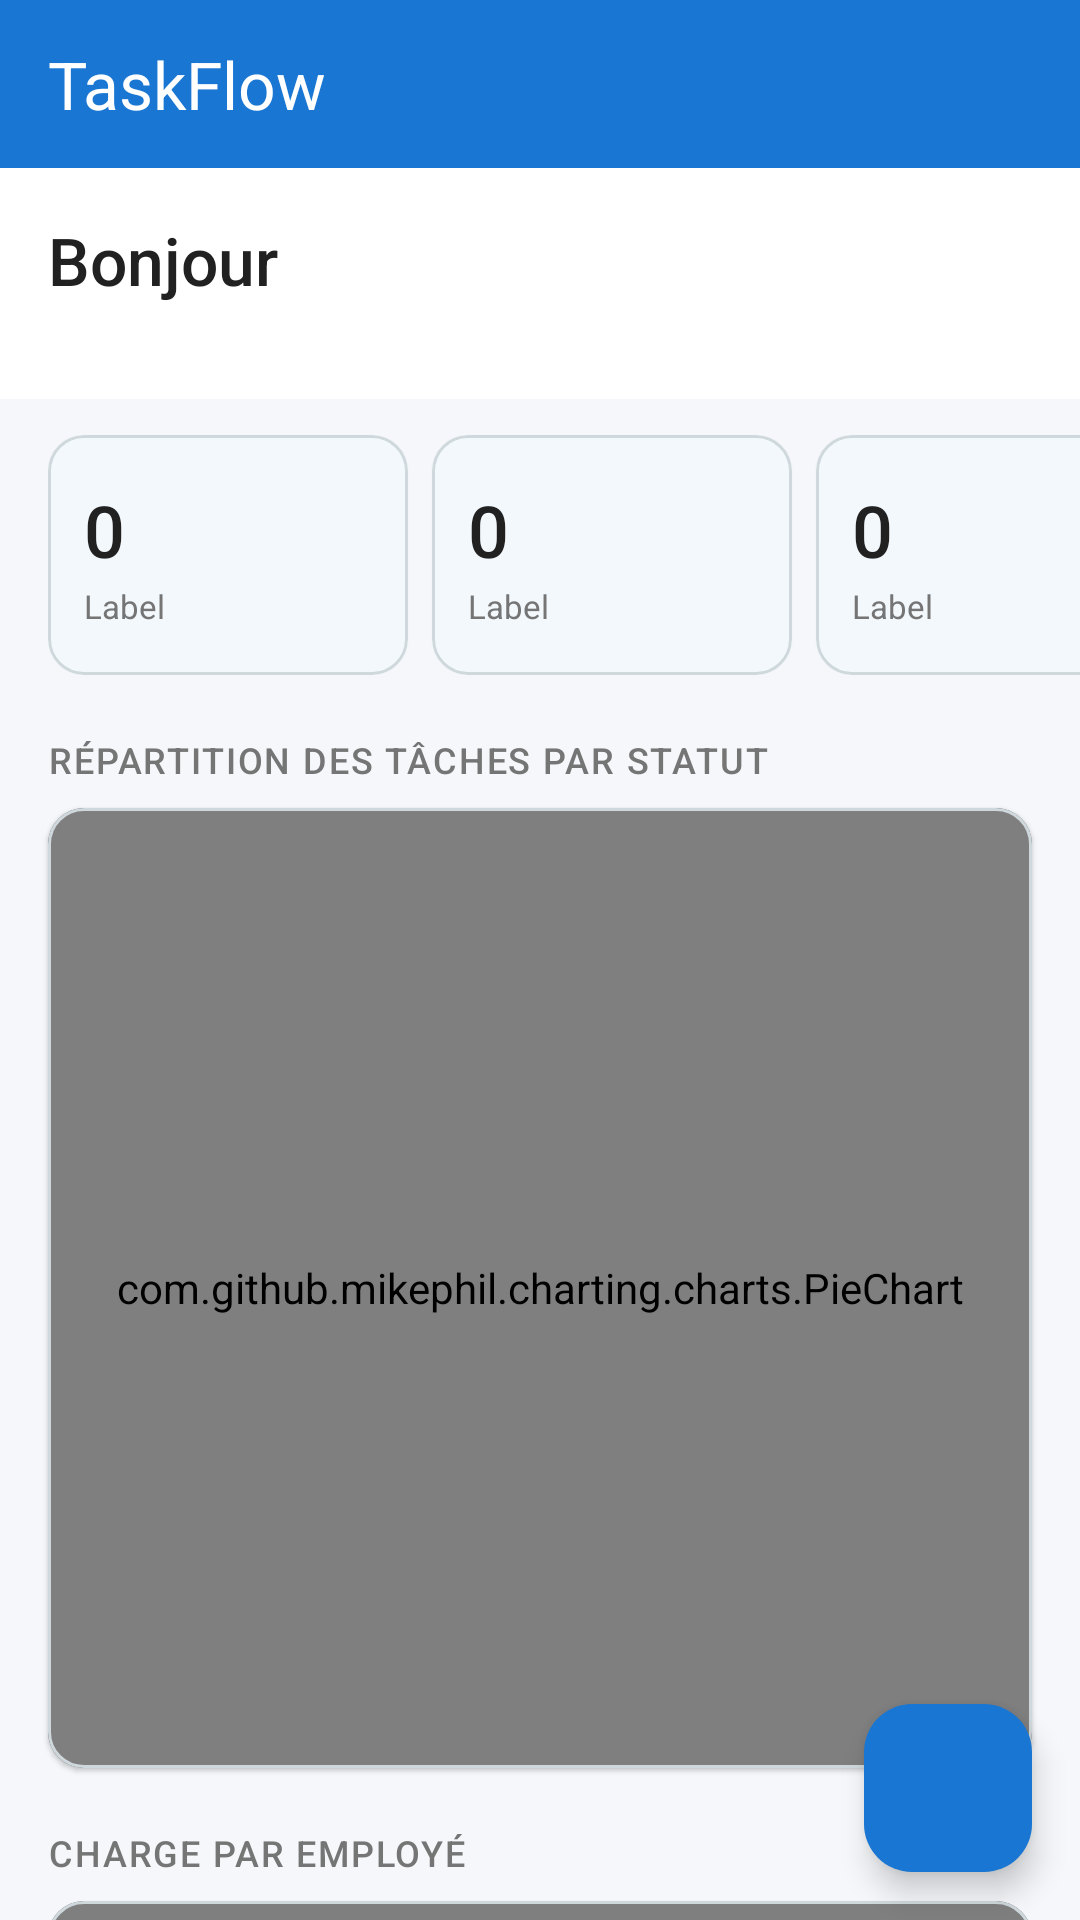

Produce the Android XML layout that renders to this screen, including the resource entries it uses.
<!-- AndroidManifest.xml: application theme Theme.TaskFlow -->
<!-- res/layout/fragment_dashboard.xml -->
<?xml version="1.0" encoding="utf-8"?>
<androidx.coordinatorlayout.widget.CoordinatorLayout xmlns:android="http://schemas.android.com/apk/res/android"
    xmlns:app="http://schemas.android.com/apk/res-auto"
    android:layout_width="match_parent"
    android:layout_height="match_parent"
    android:background="@color/color_background">

    <com.google.android.material.appbar.AppBarLayout
        android:layout_width="match_parent"
        android:layout_height="wrap_content"
        android:background="@color/color_primary"
        app:elevation="4dp">

        <com.google.android.material.appbar.MaterialToolbar
            android:id="@+id/toolbar"
            android:layout_width="match_parent"
            android:layout_height="56dp"
            android:background="@color/color_primary"
            app:title="TaskFlow"
            app:titleTextColor="@color/color_on_primary"
            app:elevation="0dp" />

    </com.google.android.material.appbar.AppBarLayout>

    <androidx.core.widget.NestedScrollView
        android:layout_width="match_parent"
        android:layout_height="match_parent"
        android:fillViewport="true"
        app:layout_behavior="@string/appbar_scrolling_view_behavior">

        <LinearLayout
            android:layout_width="match_parent"
            android:layout_height="wrap_content"
            android:orientation="vertical"
            android:paddingBottom="80dp">

            
            <LinearLayout
                android:layout_width="match_parent"
                android:layout_height="wrap_content"
                android:orientation="vertical"
                android:paddingHorizontal="16dp"
                android:paddingTop="16dp"
                android:paddingBottom="12dp"
                android:background="@color/color_surface">

                <TextView
                    android:id="@+id/tv_greeting"
                    android:layout_width="wrap_content"
                    android:layout_height="wrap_content"
                    android:text="Bonjour"
                    android:textSize="22sp"
                    android:textColor="@color/color_text_primary"
                    android:fontFamily="sans-serif-medium" />

                <TextView
                    android:id="@+id/tv_date"
                    android:layout_width="wrap_content"
                    android:layout_height="wrap_content"
                    android:layout_marginTop="2dp"
                    android:textSize="13sp"
                    android:textColor="@color/color_text_secondary" />
            </LinearLayout>

            
            <HorizontalScrollView
                android:layout_width="match_parent"
                android:layout_height="wrap_content"
                android:layout_marginTop="12dp"
                android:paddingStart="16dp"
                android:paddingEnd="8dp"
                android:scrollbars="none"
                android:clipToPadding="false">

                <LinearLayout
                    android:layout_width="wrap_content"
                    android:layout_height="wrap_content"
                    android:orientation="horizontal">

                    <include android:id="@+id/card_total_projects" layout="@layout/card_stat" />
                    <include android:id="@+id/card_taches_todo" layout="@layout/card_stat" />
                    <include android:id="@+id/card_taches_inprogress" layout="@layout/card_stat" />
                    <include android:id="@+id/card_taches_completed" layout="@layout/card_stat" />
                    <include android:id="@+id/card_taches_overdue" layout="@layout/card_stat" />
                </LinearLayout>
            </HorizontalScrollView>

            
            <TextView
                android:layout_width="wrap_content"
                android:layout_height="wrap_content"
                android:layout_marginTop="20dp"
                android:layout_marginStart="16dp"
                android:layout_marginBottom="8dp"
                android:text="RÉPARTITION DES TÂCHES PAR STATUT"
                android:textSize="12sp"
                android:textColor="@color/color_text_secondary"
                android:fontFamily="sans-serif-medium"
                android:letterSpacing="0.05" />

            <com.google.android.material.card.MaterialCardView
                android:layout_width="match_parent"
                android:layout_height="wrap_content"
                android:layout_marginHorizontal="16dp"
                app:cardCornerRadius="12dp"
                app:cardElevation="1dp"
                app:cardBackgroundColor="@color/color_surface">

                <com.github.mikephil.charting.charts.PieChart
                    android:id="@+id/pie_chart"
                    android:layout_width="match_parent"
                    android:layout_height="320dp"
                    android:padding="8dp" />
            </com.google.android.material.card.MaterialCardView>

            
            <TextView
                android:layout_width="wrap_content"
                android:layout_height="wrap_content"
                android:layout_marginTop="20dp"
                android:layout_marginStart="16dp"
                android:layout_marginBottom="8dp"
                android:text="CHARGE PAR EMPLOYÉ"
                android:textSize="12sp"
                android:textColor="@color/color_text_secondary"
                android:fontFamily="sans-serif-medium"
                android:letterSpacing="0.05" />

            <com.google.android.material.card.MaterialCardView
                android:layout_width="match_parent"
                android:layout_height="wrap_content"
                android:layout_marginHorizontal="16dp"
                app:cardCornerRadius="12dp"
                app:cardElevation="1dp"
                app:cardBackgroundColor="@color/color_surface">

                <com.github.mikephil.charting.charts.HorizontalBarChart
                    android:id="@+id/horizontal_bar_chart"
                    android:layout_width="match_parent"
                    android:layout_height="220dp" />
            </com.google.android.material.card.MaterialCardView>

            
            <TextView
                android:layout_width="wrap_content"
                android:layout_height="wrap_content"
                android:layout_marginTop="20dp"
                android:layout_marginStart="16dp"
                android:layout_marginBottom="8dp"
                android:text="TÂCHES PAR PRIORITÉ"
                android:textSize="12sp"
                android:textColor="@color/color_text_secondary"
                android:fontFamily="sans-serif-medium"
                android:letterSpacing="0.05" />

            <com.google.android.material.card.MaterialCardView
                android:layout_width="match_parent"
                android:layout_height="wrap_content"
                android:layout_marginHorizontal="16dp"
                app:cardCornerRadius="12dp"
                app:cardElevation="1dp"
                app:cardBackgroundColor="@color/color_surface">

                <com.github.mikephil.charting.charts.BarChart
                    android:id="@+id/bar_chart_priority"
                    android:layout_width="match_parent"
                    android:layout_height="220dp"
                    android:padding="8dp" />
            </com.google.android.material.card.MaterialCardView>

            
            <TextView
                android:layout_width="wrap_content"
                android:layout_height="wrap_content"
                android:layout_marginTop="20dp"
                android:layout_marginStart="16dp"
                android:layout_marginBottom="8dp"
                android:text="COMPLÉTION PAR PROJET"
                android:textSize="12sp"
                android:textColor="@color/color_text_secondary"
                android:fontFamily="sans-serif-medium"
                android:letterSpacing="0.05" />

            <com.google.android.material.card.MaterialCardView
                android:layout_width="match_parent"
                android:layout_height="wrap_content"
                android:layout_marginHorizontal="16dp"
                app:cardCornerRadius="12dp"
                app:cardElevation="1dp"
                app:cardBackgroundColor="@color/color_surface">

                <com.github.mikephil.charting.charts.BarChart
                    android:id="@+id/bar_chart_projects"
                    android:layout_width="match_parent"
                    android:layout_height="220dp"
                    android:padding="8dp" />
            </com.google.android.material.card.MaterialCardView>

            
            <TextView
                android:layout_width="wrap_content"
                android:layout_height="wrap_content"
                android:layout_marginTop="20dp"
                android:layout_marginStart="16dp"
                android:layout_marginBottom="8dp"
                android:text="TÂCHES RÉCENTES"
                android:textSize="12sp"
                android:textColor="@color/color_text_secondary"
                android:fontFamily="sans-serif-medium"
                android:letterSpacing="0.05" />

            <androidx.recyclerview.widget.RecyclerView
                android:id="@+id/rv_recent_tasks"
                android:layout_width="match_parent"
                android:layout_height="wrap_content"
                android:paddingHorizontal="16dp"
                android:clipToPadding="false"
                android:nestedScrollingEnabled="false" />

            
            <TextView
                android:layout_width="wrap_content"
                android:layout_height="wrap_content"
                android:layout_marginTop="20dp"
                android:layout_marginStart="16dp"
                android:layout_marginBottom="8dp"
                android:text="AVANCEMENT DES PROJETS"
                android:textSize="12sp"
                android:textColor="@color/color_text_secondary"
                android:fontFamily="sans-serif-medium"
                android:letterSpacing="0.05" />

            <androidx.recyclerview.widget.RecyclerView
                android:id="@+id/rv_projects_progress"
                android:layout_width="match_parent"
                android:layout_height="wrap_content"
                android:paddingHorizontal="16dp"
                android:clipToPadding="false"
                android:nestedScrollingEnabled="false" />

        </LinearLayout>
    </androidx.core.widget.NestedScrollView>

    <com.google.android.material.floatingactionbutton.FloatingActionButton
        android:id="@+id/fab"
        android:layout_width="wrap_content"
        android:layout_height="wrap_content"
        android:layout_gravity="bottom|end"
        android:layout_margin="16dp"
        android:contentDescription="@string/add"
        app:srcCompat="@drawable/ic_add_circle"
        app:backgroundTint="@color/color_primary"
        app:tint="@color/color_on_primary" />

</androidx.coordinatorlayout.widget.CoordinatorLayout>
<!-- res/layout/card_stat.xml (included above) -->
<?xml version="1.0" encoding="utf-8"?>
<com.google.android.material.card.MaterialCardView xmlns:android="http://schemas.android.com/apk/res/android"
    xmlns:app="http://schemas.android.com/apk/res-auto"
    android:layout_width="120dp"
    android:layout_height="80dp"
    android:layout_marginEnd="8dp"
    app:cardCornerRadius="12dp"
    app:cardElevation="1dp"
    app:cardBackgroundColor="@color/color_surface">

    <LinearLayout
        android:layout_width="match_parent"
        android:layout_height="match_parent"
        android:orientation="vertical"
        android:padding="12dp"
        android:gravity="center_vertical">

        <TextView
            android:id="@+id/stat_number"
            android:layout_width="wrap_content"
            android:layout_height="wrap_content"
            android:text="0"
            android:textSize="24sp"
            android:textColor="@color/color_text_primary"
            android:fontFamily="sans-serif-medium" />

        <TextView
            android:id="@+id/stat_label"
            android:layout_width="wrap_content"
            android:layout_height="wrap_content"
            android:layout_marginTop="2dp"
            android:text="Label"
            android:textSize="11sp"
            android:textColor="@color/color_text_secondary" />

        <ImageView
            android:id="@+id/stat_icon"
            android:layout_width="0dp"
            android:layout_height="0dp"
            android:visibility="gone"
            android:contentDescription="stat icon" />
    </LinearLayout>

</com.google.android.material.card.MaterialCardView>
<!-- resources referenced by this layout -->
<resources>
  <color name="color_background">#F5F7FA</color>
  <color name="color_on_primary">#FFFFFF</color>
  <color name="color_primary">#1976D2</color>
  <color name="color_surface">#FFFFFF</color>
  <color name="color_text_primary">#212121</color>
  <color name="color_text_secondary">#757575</color>
  <string name="add">Ajouter</string>
  <style name="Theme.TaskFlow" parent="Base.Theme.TaskFlow">
          <item name="android:statusBarColor">@color/color_primary</item>
          <item name="android:windowLightStatusBar">false</item>
      </style>
  <color name="color_primary_light">#E3F2FD</color>
  <color name="md_theme_light_onPrimaryContainer">#0D47A1</color>
  <color name="md_theme_light_secondary">#455A64</color>
  <color name="md_theme_light_onSecondary">#FFFFFF</color>
  <color name="md_theme_light_secondaryContainer">#ECEFF1</color>
  <color name="md_theme_light_onSecondaryContainer">#263238</color>
  <color name="md_theme_light_tertiary">#00796B</color>
  <color name="md_theme_light_onTertiary">#FFFFFF</color>
  <color name="md_theme_light_tertiaryContainer">#E0F2F1</color>
  <color name="md_theme_light_onTertiaryContainer">#004D40</color>
  <color name="color_error">#D32F2F</color>
  <color name="md_theme_light_onError">#FFFFFF</color>
  <color name="md_theme_light_errorContainer">#FFEBEE</color>
  <color name="md_theme_light_onErrorContainer">#B71C1C</color>
  <color name="md_theme_light_surfaceVariant">#ECEFF1</color>
  <color name="md_theme_light_onSurfaceVariant">#546E7A</color>
  <color name="md_theme_light_outline">#B0BEC5</color>
  <color name="md_theme_light_outlineVariant">#CFD8DC</color>
  <color name="md_theme_light_inverseSurface">#212121</color>
  <color name="md_theme_light_inverseOnSurface">#F5F7FA</color>
  <color name="md_theme_light_inversePrimary">#90CAF9</color>
</resources>
